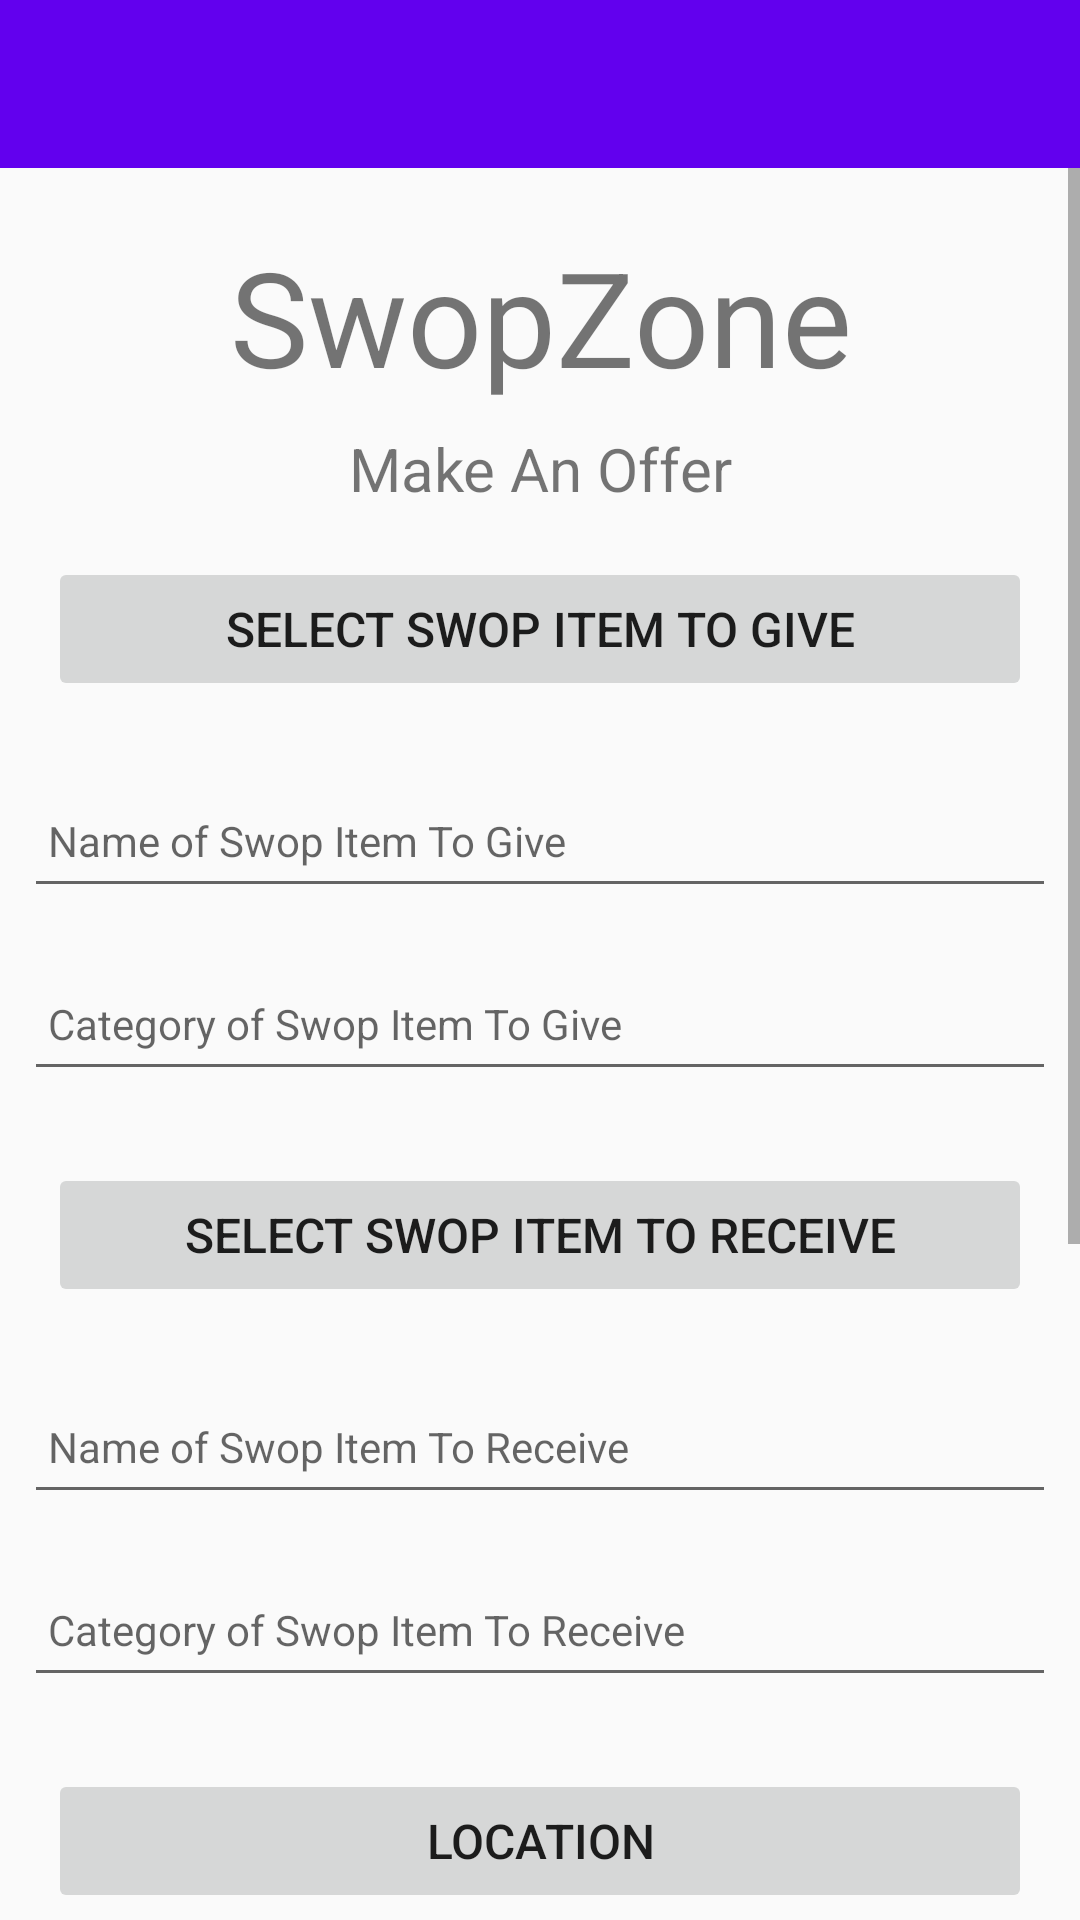

This screen was rendered from an Android layout file. Write that file and the resources it references.
<!-- AndroidManifest.xml: application theme Theme.SwopZone -->
<!-- res/layout/activity_makeanoffer.xml -->
<?xml version="1.0" encoding="utf-8"?>
<androidx.constraintlayout.widget.ConstraintLayout
    xmlns:android="http://schemas.android.com/apk/res/android"
    xmlns:app="http://schemas.android.com/apk/res-auto"
    xmlns:tools="http://schemas.android.com/tools"
    android:layout_width="match_parent"
    android:layout_height="match_parent"
    tools:context=".activities.MakeAnOfferActivity">

    <RelativeLayout
        android:layout_width="match_parent"
        android:layout_height="wrap_content"
        app:layout_constraintBottom_toBottomOf="parent"
        app:layout_constraintTop_toTopOf="parent">

        <com.google.android.material.appbar.AppBarLayout
            android:id="@+id/appBarLayout_MakeAnOffer"
            android:layout_width="match_parent"
            android:layout_height="wrap_content"
            android:fitsSystemWindows="true"
            app:elevation="0dip"
            android:theme="@style/MyToolbar">

            <androidx.appcompat.widget.Toolbar
                android:id="@+id/toolbarMakeAnOffer"
                android:layout_width="match_parent"
                android:layout_height="wrap_content"
                android:theme="@style/MyToolbar"/>
        </com.google.android.material.appbar.AppBarLayout>

        <ScrollView
            android:id="@+id/scrollView_id1"
            android:layout_width="match_parent"
            android:layout_height="match_parent"
            android:layout_below="@id/appBarLayout_MakeAnOffer"
            android:fillViewport="true">
            <LinearLayout
                android:id="@+id/linearLayout_id1"
                android:layout_width="match_parent"
                android:layout_height="wrap_content"
                android:orientation="vertical">

                <TextView
                    android:layout_width="match_parent"
                    android:layout_height="wrap_content"
                    android:text="@string/heading_SwopZone"
                    android:textAlignment="center"
                    android:paddingTop="20dp"
                    android:textSize="44sp"
                    app:layout_constraintBottom_toBottomOf="parent"
                    app:layout_constraintLeft_toLeftOf="parent"
                    app:layout_constraintRight_toRightOf="parent"
                    app:layout_constraintTop_toTopOf="parent" />

                <TextView
                    android:layout_width="match_parent"
                    android:layout_height="wrap_content"
                    android:text="@string/subheading_makeanoffer"
                    android:textAlignment="center"
                    android:paddingTop="8dp"
                    android:textSize="20sp"
                    app:layout_constraintBottom_toBottomOf="parent"
                    app:layout_constraintLeft_toLeftOf="parent"
                    app:layout_constraintRight_toRightOf="parent"
                    app:layout_constraintTop_toTopOf="parent" />

                <Button
                    android:id="@+id/btnSelectItemToGive"
                    android:layout_width="match_parent"
                    android:layout_height="wrap_content"
                    android:layout_margin="16dp"
                    android:paddingTop="8dp"
                    android:paddingBottom="8dp"
                    android:stateListAnimator="@null"
                    android:text="@string/button_selectitemtogive"
                    android:textSize="16sp" />

                <EditText
                    android:id="@+id/swopGiveItemName"
                    android:layout_width="match_parent"
                    android:layout_height="45dp"
                    android:layout_margin="8dp"
                    android:autofillHints=""
                    android:hint="@string/hint_swopGiveItemName"
                    android:inputType="text"
                    android:maxLength="25"
                    android:maxLines="1"
                    android:padding="8dp"
                    android:textSize="14sp"
                    android:focusable="false"
                    android:textIsSelectable="false"
                    android:clickable="false" />

                <EditText
                    android:id="@+id/swopGiveItemCategory"
                    android:layout_width="match_parent"
                    android:layout_height="45dp"
                    android:layout_margin="8dp"
                    android:autofillHints=""
                    android:hint="@string/hint_swopGiveItemCategory"
                    android:inputType="text"
                    android:maxLength="25"
                    android:maxLines="1"
                    android:padding="8dp"
                    android:textSize="14sp"
                    android:focusable="false"
                    android:textIsSelectable="false"
                    android:clickable="false" />

                <Button
                    android:id="@+id/btnSelectItemToRecieve"
                    android:layout_width="match_parent"
                    android:layout_height="wrap_content"
                    android:layout_margin="16dp"
                    android:paddingTop="8dp"
                    android:paddingBottom="8dp"
                    android:stateListAnimator="@null"
                    android:text="@string/button_selectitemtoreceive"
                    android:textSize="16sp" />

                <EditText
                    android:id="@+id/swopReceiveItemName"
                    android:layout_width="match_parent"
                    android:layout_height="45dp"
                    android:layout_margin="8dp"
                    android:autofillHints=""
                    android:hint="@string/hint_swopReceiveItemName"
                    android:inputType="text"
                    android:maxLength="25"
                    android:maxLines="1"
                    android:padding="8dp"
                    android:textSize="14sp"
                    android:focusable="false"
                    android:textIsSelectable="false"
                    android:clickable="false" />

                <EditText
                    android:id="@+id/swopReceiveItemCategory"
                    android:layout_width="match_parent"
                    android:layout_height="45dp"
                    android:layout_margin="8dp"
                    android:autofillHints=""
                    android:hint="@string/hint_swopReceiveItemCategory"
                    android:inputType="text"
                    android:maxLength="25"
                    android:maxLines="1"
                    android:padding="8dp"
                    android:textSize="14sp"
                    android:focusable="false"
                    android:textIsSelectable="false"
                    android:clickable="false" />

                <Button
                    android:id="@+id/btnLocation"
                    android:layout_width="match_parent"
                    android:layout_height="wrap_content"
                    android:layout_margin="16dp"
                    android:paddingTop="8dp"
                    android:paddingBottom="8dp"
                    android:stateListAnimator="@null"
                    android:text="@string/button_location"
                    android:textSize="16sp" />

                <EditText
                    android:id="@+id/location_lat"
                    android:layout_width="match_parent"
                    android:layout_height="45dp"
                    android:layout_margin="8dp"
                    android:autofillHints=""
                    android:hint="@string/hint_location_lat"
                    android:inputType="text"
                    android:maxLength="25"
                    android:maxLines="1"
                    android:padding="8dp"
                    android:textSize="14sp"
                    android:focusable="false"
                    android:textIsSelectable="false"
                    android:clickable="false" />

                <EditText
                    android:id="@+id/location_lng"
                    android:layout_width="match_parent"
                    android:layout_height="45dp"
                    android:layout_margin="8dp"
                    android:autofillHints=""
                    android:hint="@string/hint_location_lng"
                    android:inputType="text"
                    android:maxLength="25"
                    android:maxLines="1"
                    android:padding="8dp"
                    android:textSize="14sp"
                    android:focusable="false"
                    android:textIsSelectable="false"
                    android:clickable="false" />

                <EditText
                    android:id="@+id/location_zoom"
                    android:layout_width="match_parent"
                    android:layout_height="45dp"
                    android:layout_margin="8dp"
                    android:autofillHints=""
                    android:hint="@string/hint_location_zoom"
                    android:inputType="text"
                    android:maxLength="25"
                    android:maxLines="1"
                    android:padding="8dp"
                    android:textSize="14sp"
                    android:focusable="false"
                    android:textIsSelectable="false"
                    android:clickable="false" />
                <TextView
                    android:layout_width="match_parent"
                    android:layout_height="wrap_content"
                    android:text="@string/text_meetingtime"
                    android:textColor="@color/black"
                    android:textAlignment="center"
                    android:paddingTop="8dp"
                    android:textSize="16sp"
                    app:layout_constraintBottom_toBottomOf="parent"
                    app:layout_constraintLeft_toLeftOf="parent"
                    app:layout_constraintRight_toRightOf="parent"
                    app:layout_constraintTop_toTopOf="parent" />

                <EditText
                    android:id="@+id/meeting_time"
                    android:layout_width="match_parent"
                    android:layout_height="45dp"
                    android:layout_margin="8dp"
                    android:autofillHints=""
                    android:hint="@string/hint_meeting_time_date"
                    android:inputType="text"
                    android:maxLength="25"
                    android:maxLines="1"
                    android:padding="8dp"
                    android:textSize="14sp"
                    />

                <Button
                    android:id="@+id/btnSubmitOffer"
                    android:layout_width="match_parent"
                    android:layout_height="wrap_content"
                    android:layout_margin="16dp"
                    android:paddingTop="8dp"
                    android:paddingBottom="8dp"
                    android:stateListAnimator="@null"
                    android:text="@string/button_submitOffer"
                    android:textSize="16sp" />

            </LinearLayout>
        </ScrollView>

    </RelativeLayout>

</androidx.constraintlayout.widget.ConstraintLayout>
<!-- resources referenced by this layout -->
<resources>
  <string name="button_location">Location</string>
  <string name="button_selectitemtogive">Select Swop Item To Give</string>
  <string name="button_selectitemtoreceive">Select Swop Item To Receive</string>
  <string name="button_submitOffer">Submit Offer</string>
  <string name="heading_SwopZone">SwopZone</string>
  <string name="hint_location_lat">Location Latitute</string>
  <string name="hint_location_lng">Location Longitute</string>
  <string name="hint_location_zoom">Location Zoom</string>
  <string name="hint_meeting_time_date">Meeting Time/Date</string>
  <string name="hint_swopGiveItemCategory">Category of Swop Item To Give</string>
  <string name="hint_swopGiveItemName">Name of Swop Item To Give</string>
  <string name="hint_swopReceiveItemCategory">Category of Swop Item To Receive</string>
  <string name="hint_swopReceiveItemName">Name of Swop Item To Receive</string>
  <string name="subheading_makeanoffer">Make An Offer</string>
  <string name="text_meetingtime">MEETING TIME/DATE</string>
  <style name="MyToolbar" parent="ThemeOverlay.AppCompat.Dark.ActionBar">
          <item name="android:background">@color/navy</item>
          <item name="android:textColorPrimary">@color/white</item>
      </style>
  <style name="Theme.SwopZone" parent="Theme.AppCompat.Light.NoActionBar">
          
          <item name="colorPrimary">@color/purple_500</item>
          
          <item name="colorPrimaryVariant">@color/navy</item>
          <item name="colorOnPrimary">@color/white</item>
          
          <item name="colorSecondary">@color/teal_200</item>
          <item name="colorSecondaryVariant">@color/teal_700</item>
          <item name="colorOnSecondary">@color/black</item>
          
          <item name="android:statusBarColor" tools:targetApi="l">?attr/colorPrimaryVariant</item>
          
      </style>
  <!-- not gathered from this repository: default colours our renderer supplied (Android Studio template values) -->
  <color name="purple_500">#FF6200EE</color>
  <color name="teal_200">#FF03DAC5</color>
  <color name="teal_700">#FF018786</color>
  <color name="black">#FF000000</color>
  <color name="white">#FFFFFFFF</color>
</resources>
